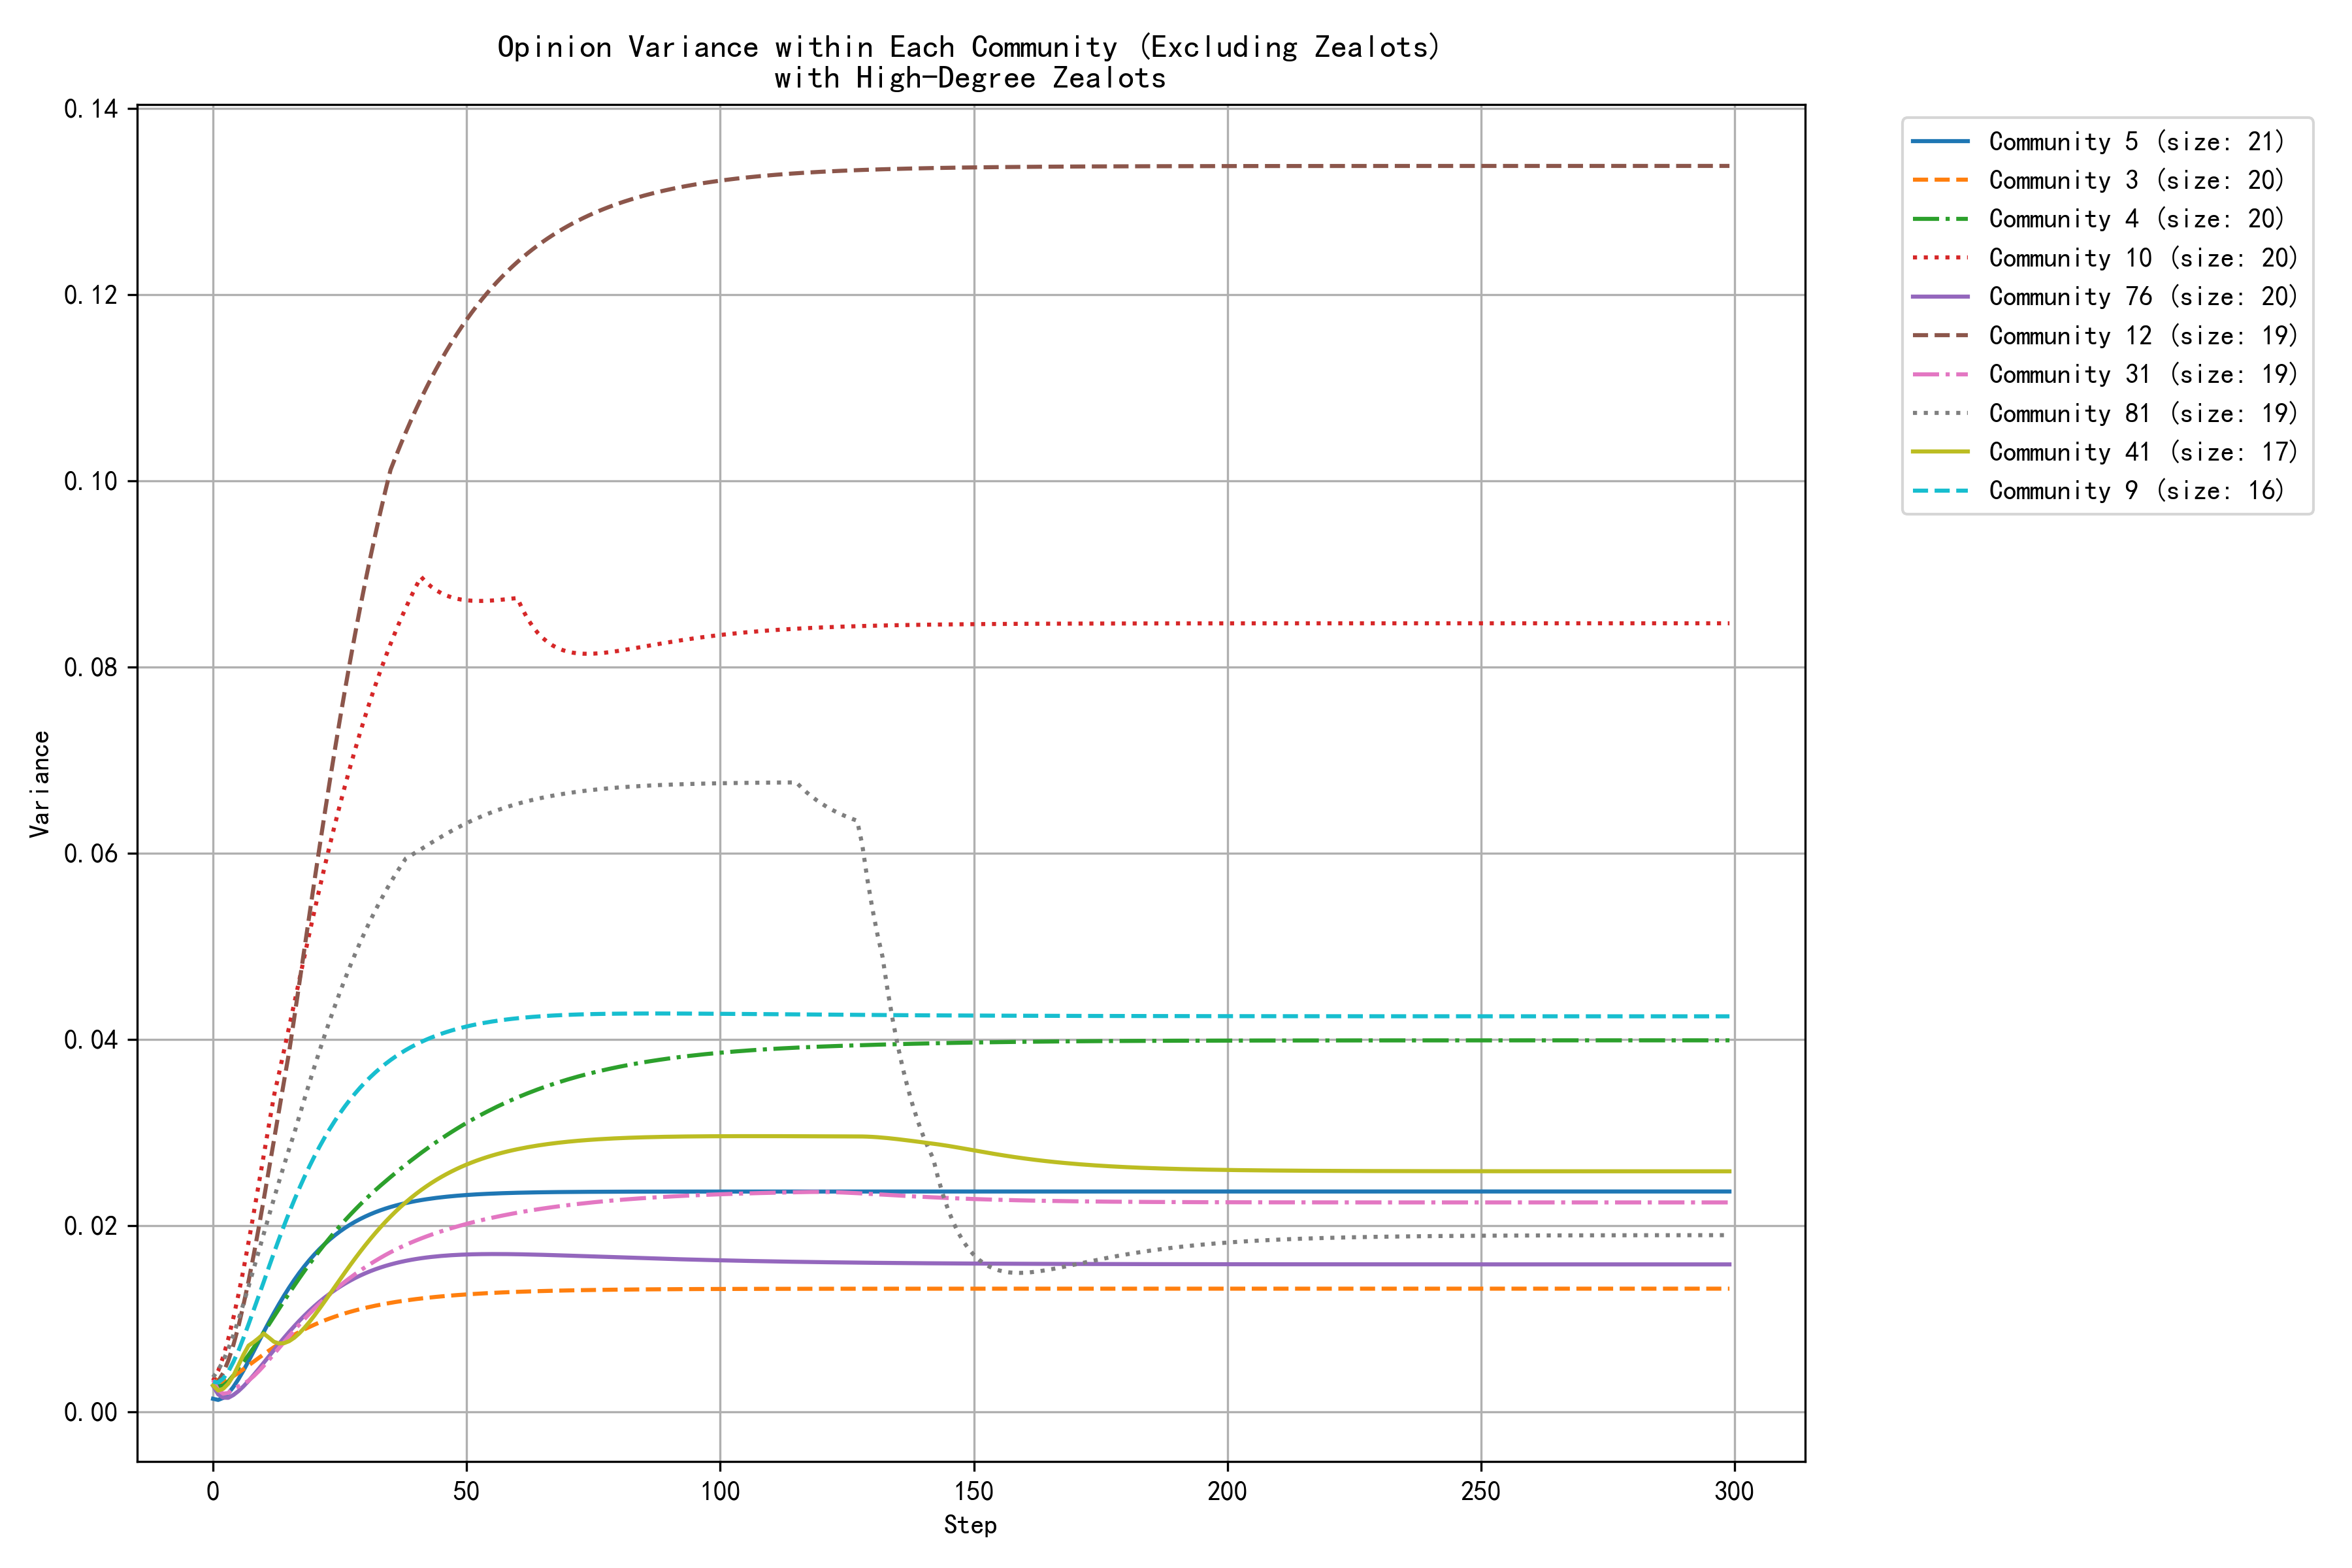

Data behind this chart, as committed beside it:
step, community_0, community_1, community_2, community_3, community_4, community_5, community_6, community_7, community_9, community_10, community_12, community_13, community_14, community_15, community_16, community_17, community_19, community_23, community_31, community_34, community_35, community_39, community_41
0, 0.0033, 0.0032, 0.0041, 0.0037, 0.0032, 0.0014, 0.0040, 0.0026, 0.0032, 0.0033, 0.0030, 0.0020, 0.0045, 0.0044, 0.0046, 0.0020, 0.0048, 0.0019, 0.0034, 0.0030, 0.0030, 0.0032, 0.0028
1, 0.0030, 0.0028, 0.0055, 0.0033, 0.0028, 0.0013, 0.0036, 0.0022, 0.0031, 0.0044, 0.0033, 0.0020, 0.0042, 0.0042, 0.0038, 0.0021, 0.0039, 0.0015, 0.0023, 0.0038, 0.0037, 0.0032, 0.0023
2, 0.0032, 0.0025, 0.0071, 0.0032, 0.0028, 0.0015, 0.0040, 0.0023, 0.0036, 0.0059, 0.0042, 0.0021, 0.0046, 0.0041, 0.0032, 0.0024, 0.0045, 0.0017, 0.0019, 0.0048, 0.0046, 0.0038, 0.0025
3, 0.0034, 0.0024, 0.0090, 0.0035, 0.0033, 0.0020, 0.0047, 0.0023, 0.0043, 0.0078, 0.0055, 0.0023, 0.0050, 0.0042, 0.0028, 0.0027, 0.0052, 0.0022, 0.0020, 0.0061, 0.0057, 0.0047, 0.0030
4, 0.0036, 0.0024, 0.0109, 0.0038, 0.0039, 0.0027, 0.0056, 0.0030, 0.0054, 0.0101, 0.0072, 0.0027, 0.0057, 0.0044, 0.0025, 0.0031, 0.0063, 0.0031, 0.0025, 0.0075, 0.0070, 0.0057, 0.0039
5, 0.0043, 0.0026, 0.0129, 0.0042, 0.0047, 0.0035, 0.0068, 0.0041, 0.0065, 0.0126, 0.0092, 0.0033, 0.0066, 0.0046, 0.0024, 0.0036, 0.0074, 0.0042, 0.0027, 0.0091, 0.0084, 0.0070, 0.0050
6, 0.0050, 0.0029, 0.0150, 0.0046, 0.0054, 0.0044, 0.0081, 0.0055, 0.0079, 0.0153, 0.0115, 0.0037, 0.0076, 0.0048, 0.0024, 0.0041, 0.0087, 0.0054, 0.0030, 0.0108, 0.0099, 0.0084, 0.0061
7, 0.0058, 0.0033, 0.0170, 0.0050, 0.0061, 0.0054, 0.0095, 0.0071, 0.0094, 0.0182, 0.0140, 0.0042, 0.0087, 0.0051, 0.0025, 0.0047, 0.0101, 0.0071, 0.0033, 0.0126, 0.0115, 0.0099, 0.0071
8, 0.0066, 0.0038, 0.0191, 0.0054, 0.0069, 0.0065, 0.0109, 0.0089, 0.0109, 0.0213, 0.0168, 0.0048, 0.0099, 0.0055, 0.0027, 0.0052, 0.0115, 0.0089, 0.0038, 0.0144, 0.0132, 0.0115, 0.0075
9, 0.0075, 0.0043, 0.0212, 0.0058, 0.0077, 0.0075, 0.0123, 0.0109, 0.0124, 0.0244, 0.0198, 0.0058, 0.0112, 0.0060, 0.0030, 0.0058, 0.0130, 0.0108, 0.0044, 0.0163, 0.0148, 0.0132, 0.0079
10, 0.0083, 0.0049, 0.0232, 0.0062, 0.0085, 0.0086, 0.0137, 0.0129, 0.0140, 0.0276, 0.0228, 0.0069, 0.0125, 0.0064, 0.0033, 0.0064, 0.0145, 0.0128, 0.0049, 0.0182, 0.0165, 0.0149, 0.0084
11, 0.0092, 0.0054, 0.0252, 0.0066, 0.0094, 0.0096, 0.0152, 0.0150, 0.0155, 0.0308, 0.0260, 0.0082, 0.0138, 0.0068, 0.0036, 0.0070, 0.0160, 0.0148, 0.0056, 0.0200, 0.0182, 0.0167, 0.0080
12, 0.0100, 0.0059, 0.0272, 0.0069, 0.0102, 0.0106, 0.0166, 0.0172, 0.0171, 0.0339, 0.0292, 0.0097, 0.0151, 0.0072, 0.0040, 0.0075, 0.0175, 0.0168, 0.0062, 0.0219, 0.0199, 0.0184, 0.0075
13, 0.0108, 0.0064, 0.0290, 0.0073, 0.0111, 0.0116, 0.0179, 0.0194, 0.0186, 0.0363, 0.0324, 0.0112, 0.0164, 0.0077, 0.0044, 0.0081, 0.0191, 0.0189, 0.0068, 0.0237, 0.0218, 0.0202, 0.0073
14, 0.0117, 0.0069, 0.0309, 0.0076, 0.0119, 0.0125, 0.0193, 0.0216, 0.0200, 0.0388, 0.0355, 0.0122, 0.0175, 0.0082, 0.0049, 0.0087, 0.0206, 0.0208, 0.0075, 0.0255, 0.0237, 0.0219, 0.0074
15, 0.0124, 0.0074, 0.0326, 0.0080, 0.0127, 0.0133, 0.0206, 0.0239, 0.0214, 0.0413, 0.0387, 0.0132, 0.0187, 0.0087, 0.0053, 0.0091, 0.0222, 0.0228, 0.0081, 0.0273, 0.0257, 0.0236, 0.0076
16, 0.0132, 0.0078, 0.0343, 0.0083, 0.0135, 0.0142, 0.0219, 0.0261, 0.0227, 0.0439, 0.0423, 0.0141, 0.0200, 0.0093, 0.0057, 0.0094, 0.0239, 0.0247, 0.0088, 0.0287, 0.0276, 0.0253, 0.0079
17, 0.0140, 0.0083, 0.0360, 0.0086, 0.0143, 0.0149, 0.0231, 0.0282, 0.0240, 0.0464, 0.0460, 0.0151, 0.0213, 0.0099, 0.0061, 0.0098, 0.0255, 0.0266, 0.0094, 0.0301, 0.0295, 0.0269, 0.0084
18, 0.0147, 0.0086, 0.0376, 0.0088, 0.0151, 0.0156, 0.0242, 0.0303, 0.0252, 0.0489, 0.0497, 0.0161, 0.0226, 0.0104, 0.0066, 0.0102, 0.0271, 0.0284, 0.0100, 0.0315, 0.0314, 0.0285, 0.0090
19, 0.0153, 0.0090, 0.0391, 0.0091, 0.0159, 0.0163, 0.0253, 0.0324, 0.0264, 0.0514, 0.0534, 0.0170, 0.0240, 0.0110, 0.0070, 0.0106, 0.0286, 0.0301, 0.0105, 0.0329, 0.0332, 0.0300, 0.0096
20, 0.0160, 0.0094, 0.0406, 0.0094, 0.0166, 0.0169, 0.0264, 0.0344, 0.0275, 0.0538, 0.0571, 0.0179, 0.0253, 0.0116, 0.0074, 0.0109, 0.0302, 0.0318, 0.0111, 0.0343, 0.0350, 0.0315, 0.0103
21, 0.0166, 0.0097, 0.0420, 0.0096, 0.0173, 0.0175, 0.0274, 0.0364, 0.0285, 0.0562, 0.0607, 0.0188, 0.0266, 0.0122, 0.0078, 0.0113, 0.0317, 0.0335, 0.0116, 0.0356, 0.0368, 0.0330, 0.0111
22, 0.0172, 0.0099, 0.0434, 0.0098, 0.0180, 0.0180, 0.0284, 0.0383, 0.0295, 0.0586, 0.0642, 0.0196, 0.0279, 0.0128, 0.0082, 0.0117, 0.0332, 0.0350, 0.0121, 0.0369, 0.0385, 0.0344, 0.0119
23, 0.0178, 0.0102, 0.0447, 0.0100, 0.0187, 0.0185, 0.0293, 0.0402, 0.0304, 0.0608, 0.0677, 0.0203, 0.0292, 0.0134, 0.0085, 0.0121, 0.0347, 0.0365, 0.0126, 0.0382, 0.0401, 0.0357, 0.0126
24, 0.0183, 0.0104, 0.0459, 0.0102, 0.0193, 0.0190, 0.0302, 0.0419, 0.0312, 0.0630, 0.0711, 0.0210, 0.0304, 0.0140, 0.0089, 0.0124, 0.0361, 0.0380, 0.0131, 0.0396, 0.0417, 0.0370, 0.0134
25, 0.0188, 0.0107, 0.0471, 0.0104, 0.0199, 0.0194, 0.0310, 0.0436, 0.0321, 0.0652, 0.0743, 0.0216, 0.0316, 0.0145, 0.0092, 0.0128, 0.0374, 0.0393, 0.0135, 0.0405, 0.0432, 0.0383, 0.0142
26, 0.0193, 0.0108, 0.0482, 0.0106, 0.0206, 0.0197, 0.0317, 0.0453, 0.0328, 0.0672, 0.0775, 0.0221, 0.0327, 0.0150, 0.0096, 0.0131, 0.0387, 0.0407, 0.0140, 0.0413, 0.0446, 0.0394, 0.0150
27, 0.0198, 0.0110, 0.0493, 0.0107, 0.0211, 0.0201, 0.0325, 0.0469, 0.0335, 0.0692, 0.0806, 0.0226, 0.0338, 0.0155, 0.0099, 0.0134, 0.0400, 0.0419, 0.0144, 0.0423, 0.0460, 0.0406, 0.0157
28, 0.0202, 0.0112, 0.0504, 0.0109, 0.0217, 0.0204, 0.0332, 0.0484, 0.0342, 0.0711, 0.0835, 0.0230, 0.0348, 0.0161, 0.0102, 0.0137, 0.0412, 0.0431, 0.0148, 0.0433, 0.0474, 0.0417, 0.0165
29, 0.0206, 0.0113, 0.0514, 0.0110, 0.0223, 0.0207, 0.0338, 0.0498, 0.0348, 0.0730, 0.0864, 0.0233, 0.0358, 0.0167, 0.0105, 0.0140, 0.0424, 0.0442, 0.0152, 0.0443, 0.0486, 0.0427, 0.0172
30, 0.0210, 0.0114, 0.0523, 0.0112, 0.0228, 0.0210, 0.0344, 0.0512, 0.0354, 0.0747, 0.0891, 0.0236, 0.0368, 0.0173, 0.0107, 0.0143, 0.0435, 0.0453, 0.0155, 0.0453, 0.0499, 0.0437, 0.0179
31, 0.0213, 0.0115, 0.0532, 0.0113, 0.0233, 0.0212, 0.0350, 0.0526, 0.0359, 0.0764, 0.0917, 0.0239, 0.0377, 0.0179, 0.0110, 0.0146, 0.0446, 0.0463, 0.0159, 0.0463, 0.0510, 0.0446, 0.0186
32, 0.0217, 0.0116, 0.0541, 0.0114, 0.0238, 0.0214, 0.0355, 0.0538, 0.0365, 0.0780, 0.0943, 0.0241, 0.0385, 0.0184, 0.0112, 0.0148, 0.0457, 0.0473, 0.0162, 0.0473, 0.0521, 0.0455, 0.0192
33, 0.0220, 0.0117, 0.0549, 0.0115, 0.0243, 0.0216, 0.0360, 0.0550, 0.0369, 0.0796, 0.0967, 0.0242, 0.0393, 0.0190, 0.0114, 0.0151, 0.0469, 0.0483, 0.0165, 0.0483, 0.0532, 0.0464, 0.0198
34, 0.0223, 0.0118, 0.0557, 0.0116, 0.0248, 0.0218, 0.0365, 0.0562, 0.0374, 0.0811, 0.0990, 0.0244, 0.0401, 0.0191, 0.0117, 0.0153, 0.0483, 0.0491, 0.0168, 0.0493, 0.0542, 0.0472, 0.0204
35, 0.0226, 0.0118, 0.0565, 0.0117, 0.0252, 0.0220, 0.0369, 0.0573, 0.0378, 0.0825, 0.1012, 0.0244, 0.0408, 0.0193, 0.0119, 0.0156, 0.0498, 0.0500, 0.0171, 0.0502, 0.0552, 0.0480, 0.0210
36, 0.0229, 0.0119, 0.0572, 0.0118, 0.0257, 0.0222, 0.0373, 0.0583, 0.0382, 0.0838, 0.1026, 0.0245, 0.0415, 0.0196, 0.0120, 0.0158, 0.0514, 0.0508, 0.0174, 0.0512, 0.0561, 0.0487, 0.0215
37, 0.0231, 0.0119, 0.0579, 0.0119, 0.0261, 0.0223, 0.0377, 0.0593, 0.0385, 0.0851, 0.1039, 0.0245, 0.0422, 0.0201, 0.0122, 0.0160, 0.0530, 0.0515, 0.0177, 0.0521, 0.0570, 0.0494, 0.0220
38, 0.0234, 0.0119, 0.0585, 0.0120, 0.0265, 0.0224, 0.0381, 0.0603, 0.0389, 0.0864, 0.1052, 0.0245, 0.0428, 0.0206, 0.0124, 0.0162, 0.0547, 0.0522, 0.0179, 0.0530, 0.0578, 0.0501, 0.0225
39, 0.0236, 0.0119, 0.0591, 0.0120, 0.0270, 0.0225, 0.0384, 0.0612, 0.0392, 0.0875, 0.1065, 0.0244, 0.0434, 0.0212, 0.0125, 0.0164, 0.0564, 0.0529, 0.0182, 0.0538, 0.0586, 0.0507, 0.0230
40, 0.0238, 0.0120, 0.0597, 0.0121, 0.0274, 0.0226, 0.0387, 0.0620, 0.0395, 0.0886, 0.1077, 0.0243, 0.0439, 0.0219, 0.0127, 0.0165, 0.0581, 0.0535, 0.0184, 0.0547, 0.0594, 0.0513, 0.0234
41, 0.0240, 0.0120, 0.0603, 0.0122, 0.0278, 0.0227, 0.0390, 0.0628, 0.0397, 0.0897, 0.1088, 0.0243, 0.0444, 0.0226, 0.0128, 0.0167, 0.0598, 0.0541, 0.0186, 0.0555, 0.0601, 0.0519, 0.0238
42, 0.0242, 0.0120, 0.0608, 0.0122, 0.0282, 0.0228, 0.0393, 0.0636, 0.0400, 0.0891, 0.1099, 0.0242, 0.0449, 0.0233, 0.0130, 0.0169, 0.0615, 0.0547, 0.0188, 0.0562, 0.0608, 0.0524, 0.0242
43, 0.0244, 0.0120, 0.0613, 0.0123, 0.0286, 0.0229, 0.0396, 0.0643, 0.0402, 0.0886, 0.1110, 0.0240, 0.0454, 0.0241, 0.0131, 0.0170, 0.0632, 0.0553, 0.0190, 0.0570, 0.0615, 0.0529, 0.0246
44, 0.0245, 0.0120, 0.0618, 0.0123, 0.0290, 0.0230, 0.0398, 0.0650, 0.0404, 0.0883, 0.1120, 0.0239, 0.0458, 0.0249, 0.0132, 0.0172, 0.0648, 0.0558, 0.0192, 0.0577, 0.0621, 0.0534, 0.0249
45, 0.0247, 0.0119, 0.0623, 0.0124, 0.0293, 0.0230, 0.0400, 0.0656, 0.0406, 0.0879, 0.1130, 0.0238, 0.0462, 0.0256, 0.0133, 0.0173, 0.0664, 0.0563, 0.0194, 0.0584, 0.0628, 0.0539, 0.0252
46, 0.0248, 0.0119, 0.0627, 0.0124, 0.0297, 0.0231, 0.0402, 0.0663, 0.0408, 0.0877, 0.1140, 0.0236, 0.0466, 0.0264, 0.0134, 0.0174, 0.0679, 0.0567, 0.0196, 0.0590, 0.0633, 0.0543, 0.0255
47, 0.0249, 0.0119, 0.0631, 0.0125, 0.0300, 0.0232, 0.0404, 0.0668, 0.0410, 0.0875, 0.1149, 0.0235, 0.0469, 0.0272, 0.0135, 0.0175, 0.0694, 0.0572, 0.0197, 0.0572, 0.0639, 0.0547, 0.0258
48, 0.0251, 0.0119, 0.0635, 0.0125, 0.0304, 0.0232, 0.0406, 0.0674, 0.0411, 0.0873, 0.1157, 0.0233, 0.0473, 0.0280, 0.0136, 0.0177, 0.0709, 0.0576, 0.0199, 0.0557, 0.0644, 0.0551, 0.0261
49, 0.0252, 0.0119, 0.0639, 0.0126, 0.0307, 0.0232, 0.0408, 0.0679, 0.0413, 0.0872, 0.1165, 0.0231, 0.0476, 0.0287, 0.0136, 0.0178, 0.0722, 0.0580, 0.0200, 0.0545, 0.0649, 0.0555, 0.0263
50, 0.0253, 0.0118, 0.0643, 0.0126, 0.0310, 0.0233, 0.0409, 0.0684, 0.0414, 0.0872, 0.1173, 0.0230, 0.0479, 0.0294, 0.0137, 0.0179, 0.0736, 0.0583, 0.0202, 0.0535, 0.0654, 0.0559, 0.0266
51, 0.0254, 0.0118, 0.0646, 0.0126, 0.0314, 0.0233, 0.0411, 0.0689, 0.0415, 0.0871, 0.1181, 0.0228, 0.0482, 0.0302, 0.0138, 0.0180, 0.0749, 0.0587, 0.0203, 0.0526, 0.0659, 0.0562, 0.0268
52, 0.0255, 0.0118, 0.0649, 0.0127, 0.0317, 0.0234, 0.0412, 0.0693, 0.0416, 0.0871, 0.1188, 0.0226, 0.0485, 0.0308, 0.0138, 0.0181, 0.0761, 0.0590, 0.0205, 0.0519, 0.0663, 0.0565, 0.0270
53, 0.0256, 0.0117, 0.0652, 0.0127, 0.0319, 0.0234, 0.0413, 0.0698, 0.0417, 0.0871, 0.1195, 0.0225, 0.0487, 0.0315, 0.0139, 0.0181, 0.0773, 0.0593, 0.0206, 0.0513, 0.0667, 0.0568, 0.0272
54, 0.0257, 0.0117, 0.0655, 0.0127, 0.0322, 0.0234, 0.0415, 0.0702, 0.0418, 0.0871, 0.1201, 0.0223, 0.0489, 0.0322, 0.0139, 0.0182, 0.0784, 0.0596, 0.0207, 0.0508, 0.0671, 0.0571, 0.0274
55, 0.0258, 0.0117, 0.0658, 0.0128, 0.0325, 0.0234, 0.0416, 0.0705, 0.0419, 0.0872, 0.1208, 0.0221, 0.0492, 0.0328, 0.0140, 0.0183, 0.0795, 0.0599, 0.0208, 0.0504, 0.0675, 0.0574, 0.0275
56, 0.0258, 0.0116, 0.0661, 0.0128, 0.0328, 0.0235, 0.0417, 0.0709, 0.0420, 0.0872, 0.1214, 0.0219, 0.0494, 0.0323, 0.0140, 0.0184, 0.0805, 0.0602, 0.0210, 0.0501, 0.0679, 0.0576, 0.0277
57, 0.0259, 0.0116, 0.0663, 0.0128, 0.0330, 0.0235, 0.0418, 0.0712, 0.0421, 0.0872, 0.1219, 0.0218, 0.0496, 0.0319, 0.0141, 0.0184, 0.0815, 0.0604, 0.0211, 0.0498, 0.0682, 0.0579, 0.0278
58, 0.0260, 0.0116, 0.0666, 0.0128, 0.0333, 0.0235, 0.0418, 0.0716, 0.0421, 0.0873, 0.1225, 0.0216, 0.0497, 0.0316, 0.0141, 0.0185, 0.0824, 0.0607, 0.0212, 0.0496, 0.0685, 0.0581, 0.0280
59, 0.0261, 0.0115, 0.0668, 0.0129, 0.0335, 0.0235, 0.0419, 0.0719, 0.0422, 0.0874, 0.1230, 0.0215, 0.0499, 0.0314, 0.0141, 0.0186, 0.0833, 0.0609, 0.0213, 0.0493, 0.0689, 0.0583, 0.0281
... 240 more rows
